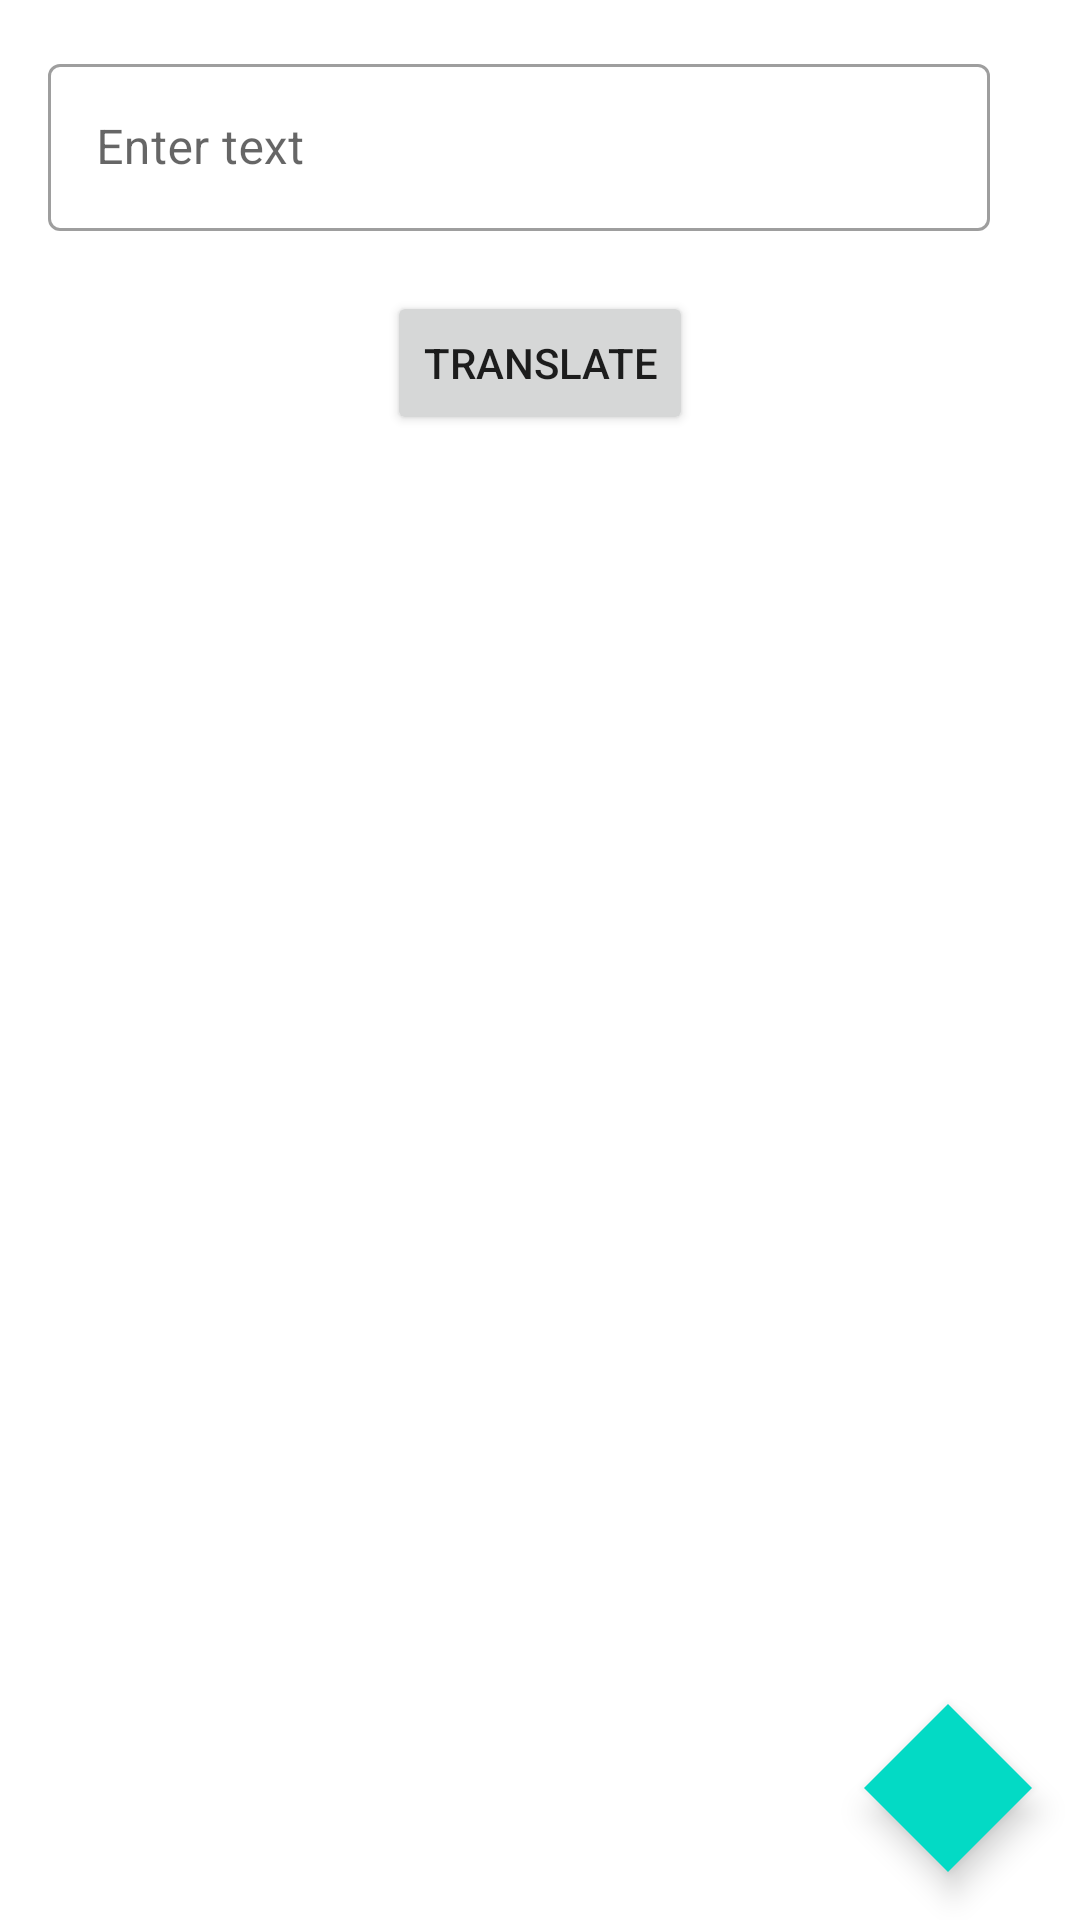

Produce the Android XML layout that renders to this screen, including the resource entries it uses.
<!-- AndroidManifest.xml: application theme Theme.TranslateToAll -->
<!-- res/layout/activity_main.xml -->
<?xml version="1.0" encoding="utf-8"?>
<androidx.constraintlayout.widget.ConstraintLayout xmlns:android="http://schemas.android.com/apk/res/android"
    xmlns:app="http://schemas.android.com/apk/res-auto"
    xmlns:tools="http://schemas.android.com/tools"
    android:layout_width="match_parent"
    android:layout_height="match_parent"
    tools:context=".MainActivity">

    
    <com.google.android.material.textfield.TextInputLayout
        android:id="@+id/input"
        style="@style/Widget.MaterialComponents.TextInputLayout.OutlinedBox"
        android:layout_width="0dp"
        android:layout_height="wrap_content"
        android:layout_marginTop="16dp"
        android:layout_marginStart="16dp"
        android:layout_marginBottom="16dp"
        app:endIconMode="clear_text"
        app:layout_constraintEnd_toStartOf="@id/pasteBtn"
        app:layout_constraintStart_toStartOf="parent"
        app:layout_constraintTop_toTopOf="parent">
        <com.google.android.material.textfield.TextInputEditText
            android:id="@+id/editTextLang"
            android:layout_width="match_parent"
            android:layout_height="match_parent"
            android:hint="@string/enter_text" />
    </com.google.android.material.textfield.TextInputLayout>

    <ImageView
        android:id="@+id/pasteBtn"
        android:layout_width="wrap_content"
        android:layout_height="wrap_content"
        android:src="@drawable/ic_paste"
        android:padding="10dp"
        android:layout_marginEnd="10dp"
        android:contentDescription="@string/paste"
        app:layout_constraintTop_toTopOf="@id/input"
        app:layout_constraintBottom_toBottomOf="@id/input"
        app:layout_constraintStart_toEndOf="@id/input"
        app:layout_constraintEnd_toEndOf="parent"
        />
    <Button
        android:id="@+id/btnTranslateLanguage"
        android:layout_width="wrap_content"
        android:layout_height="wrap_content"
        android:layout_marginTop="20dp"
        android:text="@string/translate"
        app:layout_constraintBottom_toTopOf="@id/recycler_view"
        app:layout_constraintEnd_toEndOf="parent"
        app:layout_constraintStart_toStartOf="parent"
        app:layout_constraintTop_toBottomOf="@id/input" />

    <androidx.recyclerview.widget.RecyclerView
        android:id="@+id/recycler_view"
        android:layout_width="match_parent"
        android:layout_height="0dp"
        android:layout_marginStart="16dp"
        android:layout_marginEnd="16dp"
        tools:listitem="@layout/language_item"
        app:layout_constraintBottom_toBottomOf="parent"
        app:layout_constraintEnd_toEndOf="parent"
        app:layout_constraintStart_toStartOf="parent"
        app:layout_constraintTop_toBottomOf="@id/btnTranslateLanguage" />

    <com.google.android.material.floatingactionbutton.FloatingActionButton
        android:id="@+id/add_language"
        android:layout_width="wrap_content"
        android:layout_height="wrap_content"
        android:src="@drawable/ic_add"
        android:contentDescription="@string/add_language"
        android:layout_margin="16dp"
        app:layout_constraintBottom_toBottomOf="parent"
        app:layout_constraintEnd_toEndOf="parent"
        />
</androidx.constraintlayout.widget.ConstraintLayout>
<!-- res/layout/language_item.xml (included above) -->
<?xml version="1.0" encoding="utf-8"?>
<androidx.constraintlayout.widget.ConstraintLayout xmlns:android="http://schemas.android.com/apk/res/android"
    xmlns:app="http://schemas.android.com/apk/res-auto"
    xmlns:tools="http://schemas.android.com/tools"
    android:layout_width="match_parent"
    android:layout_height="wrap_content"
    android:layout_marginTop="5dp"
    android:background="@drawable/background">

    <Spinner
        android:id="@+id/spinner"
        android:layout_width="wrap_content"
        android:layout_height="wrap_content"
        android:spinnerMode="dropdown"
        app:layout_constraintStart_toStartOf="parent"
        app:layout_constraintTop_toTopOf="@id/lang_txt" />

    <TextView
        android:id="@+id/lang_txt"
        android:layout_width="0dp"
        android:layout_height="wrap_content"
        android:gravity="bottom"
        android:paddingStart="10dp"
        android:paddingTop="30dp"
        android:paddingBottom="10dp"
        android:paddingEnd="10dp"
        android:textSize="16sp"
        app:layout_constraintBottom_toBottomOf="parent"
        app:layout_constraintEnd_toStartOf="@id/copyBtn"
        app:layout_constraintStart_toStartOf="parent"
        app:layout_constraintTop_toTopOf="parent"
        tools:text="Translation" />

    <ImageView
        android:id="@+id/copyBtn"
        android:layout_width="wrap_content"
        android:layout_height="wrap_content"
        android:background="?attr/selectableItemBackground"
        android:src="@drawable/ic_copy"
        android:padding="5dp"
        android:contentDescription="@string/copy"
        app:layout_constraintBottom_toBottomOf="parent"
        app:layout_constraintEnd_toStartOf="@id/deleteBtn"
        app:layout_constraintStart_toEndOf="@id/lang_txt"
        app:layout_constraintTop_toTopOf="parent" />

    <ImageView
        android:id="@+id/deleteBtn"
        android:layout_width="wrap_content"
        android:layout_height="wrap_content"
        android:background="?attr/selectableItemBackground"
        android:src="@drawable/ic_delete"
        android:padding="5dp"
        android:layout_marginEnd="10dp"
        android:contentDescription="@string/delete"
        app:layout_constraintStart_toEndOf="@id/copyBtn"
        app:layout_constraintEnd_toEndOf="parent"
        app:layout_constraintTop_toTopOf="parent"
        app:layout_constraintBottom_toBottomOf="parent"
        />
</androidx.constraintlayout.widget.ConstraintLayout>
<!-- resources referenced by this layout -->
<resources>
  <!-- drawable background (drawable) -->
  <?xml version="1.0" encoding="utf-8"?>
  <shape android:shape="rectangle" xmlns:android="http://schemas.android.com/apk/res/android">
      <corners android:radius="10dp"/>
      <solid android:color="#ABD6C4FB"/>
  </shape>
  <string name="add_language">Add Language</string>
  <string name="copy">Copy</string>
  <string name="delete">Delete</string>
  <string name="enter_text">Enter text</string>
  <string name="paste">Paste</string>
  <string name="translate">Translate</string>
  <style name="Theme.TranslateToAll" parent="Theme.MaterialComponents.DayNight.DarkActionBar">
          
          <item name="colorPrimary">@color/purple_500</item>
          <item name="colorPrimaryVariant">@color/purple_700</item>
          <item name="colorOnPrimary">@color/white</item>
          
          <item name="colorSecondary">@color/teal_200</item>
          <item name="colorSecondaryVariant">@color/teal_700</item>
          <item name="colorOnSecondary">@color/black</item>
          
          <item name="android:statusBarColor" tools:targetApi="l">?attr/colorPrimaryVariant</item>
          
          <item name="floatingActionButtonStyle">@style/FloatingActionButtonStyle</item>
      </style>
  <style name="FloatingActionButtonStyle" parent="Widget.Design.FloatingActionButton">
          <item name="shapeAppearanceOverlay">@style/FabShapeStyle1</item>
      </style>
  <style name="FabShapeStyle1" parent="ShapeAppearance.MaterialComponents.SmallComponent">
          <item name="cornerSize">50%</item>
          <item name="cornerFamily">cut</item>
      </style>
  <!-- not gathered from this repository: default colours our renderer supplied (Android Studio template values) -->
  <color name="purple_500">#FF6200EE</color>
  <color name="purple_700">#FF3700B3</color>
  <color name="teal_200">#FF03DAC5</color>
  <color name="teal_700">#FF018786</color>
  <color name="black">#FF000000</color>
  <color name="white">#FFFFFFFF</color>
</resources>
